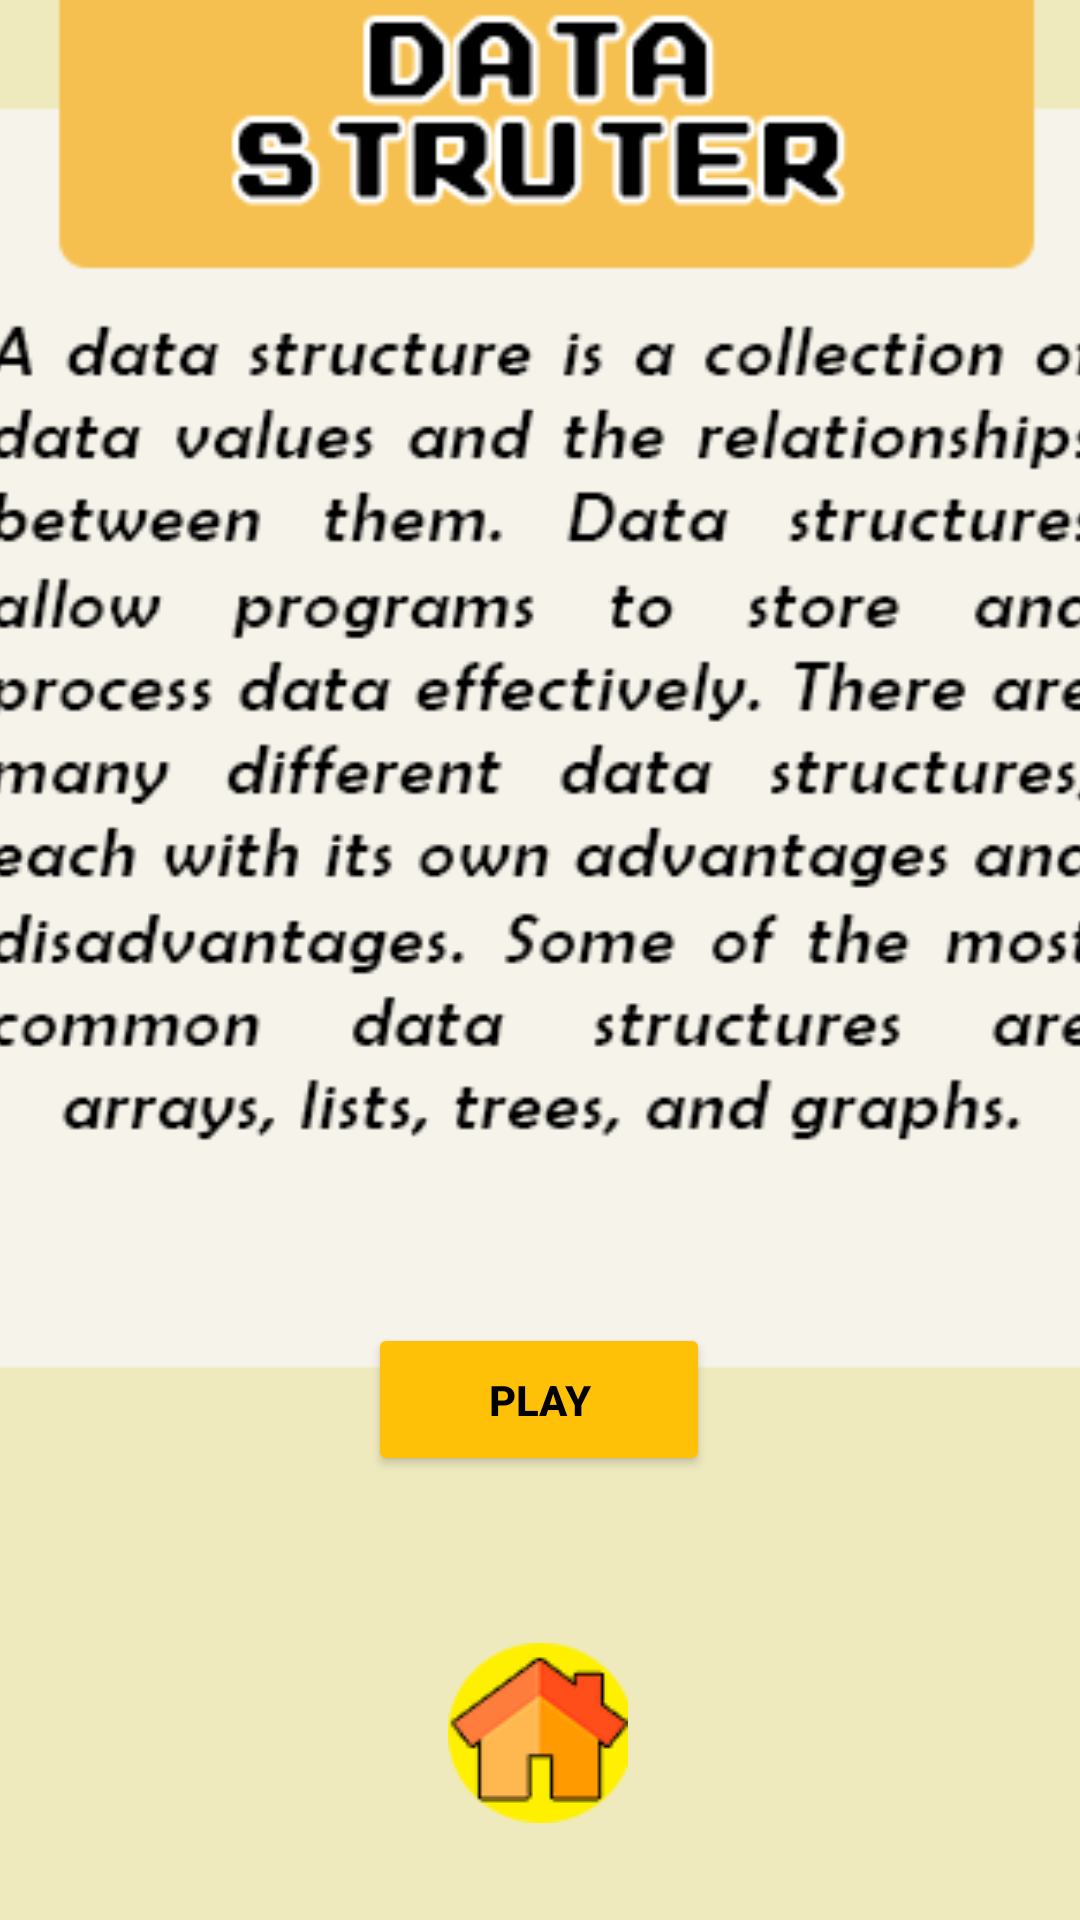

Produce the Android XML layout that renders to this screen, including the resource entries it uses.
<!-- AndroidManifest.xml: application theme Theme.ITQuiz -->
<!-- res/layout/activity_introdt.xml -->
<?xml version="1.0" encoding="utf-8"?>
<androidx.constraintlayout.widget.ConstraintLayout xmlns:android="http://schemas.android.com/apk/res/android"
    xmlns:app="http://schemas.android.com/apk/res-auto"
    xmlns:tools="http://schemas.android.com/tools"
    android:layout_width="match_parent"
    android:layout_height="match_parent">

    <ImageView
        android:id="@+id/imagedt"
        android:layout_width="409dp"
        android:layout_height="732dp"
        app:layout_constraintBottom_toBottomOf="parent"
        app:layout_constraintEnd_toEndOf="parent"
        app:layout_constraintHorizontal_bias="0.5"
        app:layout_constraintStart_toStartOf="parent"
        app:layout_constraintTop_toTopOf="parent"
        app:layout_constraintVertical_bias="0.5"
        app:srcCompat="@drawable/introds" />

    <Button
        android:id="@+id/playds"
        android:layout_width="114dp"
        android:layout_height="51dp"
        android:layout_marginBottom="148dp"
        android:backgroundTint="#FFC107"
        android:text="Play"
        android:textColor="#000000"
        android:textStyle="bold"
        app:layout_constraintBottom_toBottomOf="parent"
        app:layout_constraintEnd_toEndOf="parent"
        app:layout_constraintHorizontal_bias="0.498"
        app:layout_constraintStart_toStartOf="parent" />

    <ImageButton
        android:id="@+id/buttonHomeDT"
        android:layout_width="wrap_content"
        android:layout_height="wrap_content"
        android:backgroundTint="#00FFFFFF"
        app:layout_constraintBottom_toBottomOf="parent"
        app:layout_constraintEnd_toEndOf="parent"
        app:layout_constraintHorizontal_bias="0.498"
        app:layout_constraintStart_toStartOf="parent"
        app:layout_constraintTop_toTopOf="parent"
        app:layout_constraintVertical_bias="0.96"
        app:srcCompat="@drawable/homeupdate"
        tools:ignore="SpeakableTextPresentCheck" />

</androidx.constraintlayout.widget.ConstraintLayout>
<!-- resources referenced by this layout -->
<resources>
  <!-- drawable homeupdate: png bitmap (drawable, 14598 bytes) -->
  <!-- drawable introds: png bitmap (drawable, 35408 bytes) -->
  <style name="Theme.ITQuiz" parent="Theme.MaterialComponents.DayNight.DarkActionBar">
          
          <item name="colorPrimary">@color/purple_500</item>
          <item name="colorPrimaryVariant">@color/purple_700</item>
          <item name="colorOnPrimary">@color/white</item>
          
          <item name="colorSecondary">@color/teal_200</item>
          <item name="colorSecondaryVariant">@color/teal_700</item>
          <item name="colorOnSecondary">@color/black</item>
          
          <item name="android:statusBarColor">?attr/colorPrimaryVariant</item>
          
      </style>
  <!-- not gathered from this repository: default colours our renderer supplied (Android Studio template values) -->
  <color name="purple_500">#FF6200EE</color>
  <color name="purple_700">#FF3700B3</color>
  <color name="teal_200">#FF03DAC5</color>
  <color name="teal_700">#FF018786</color>
  <color name="black">#FF000000</color>
  <color name="white">#FFFFFFFF</color>
</resources>
